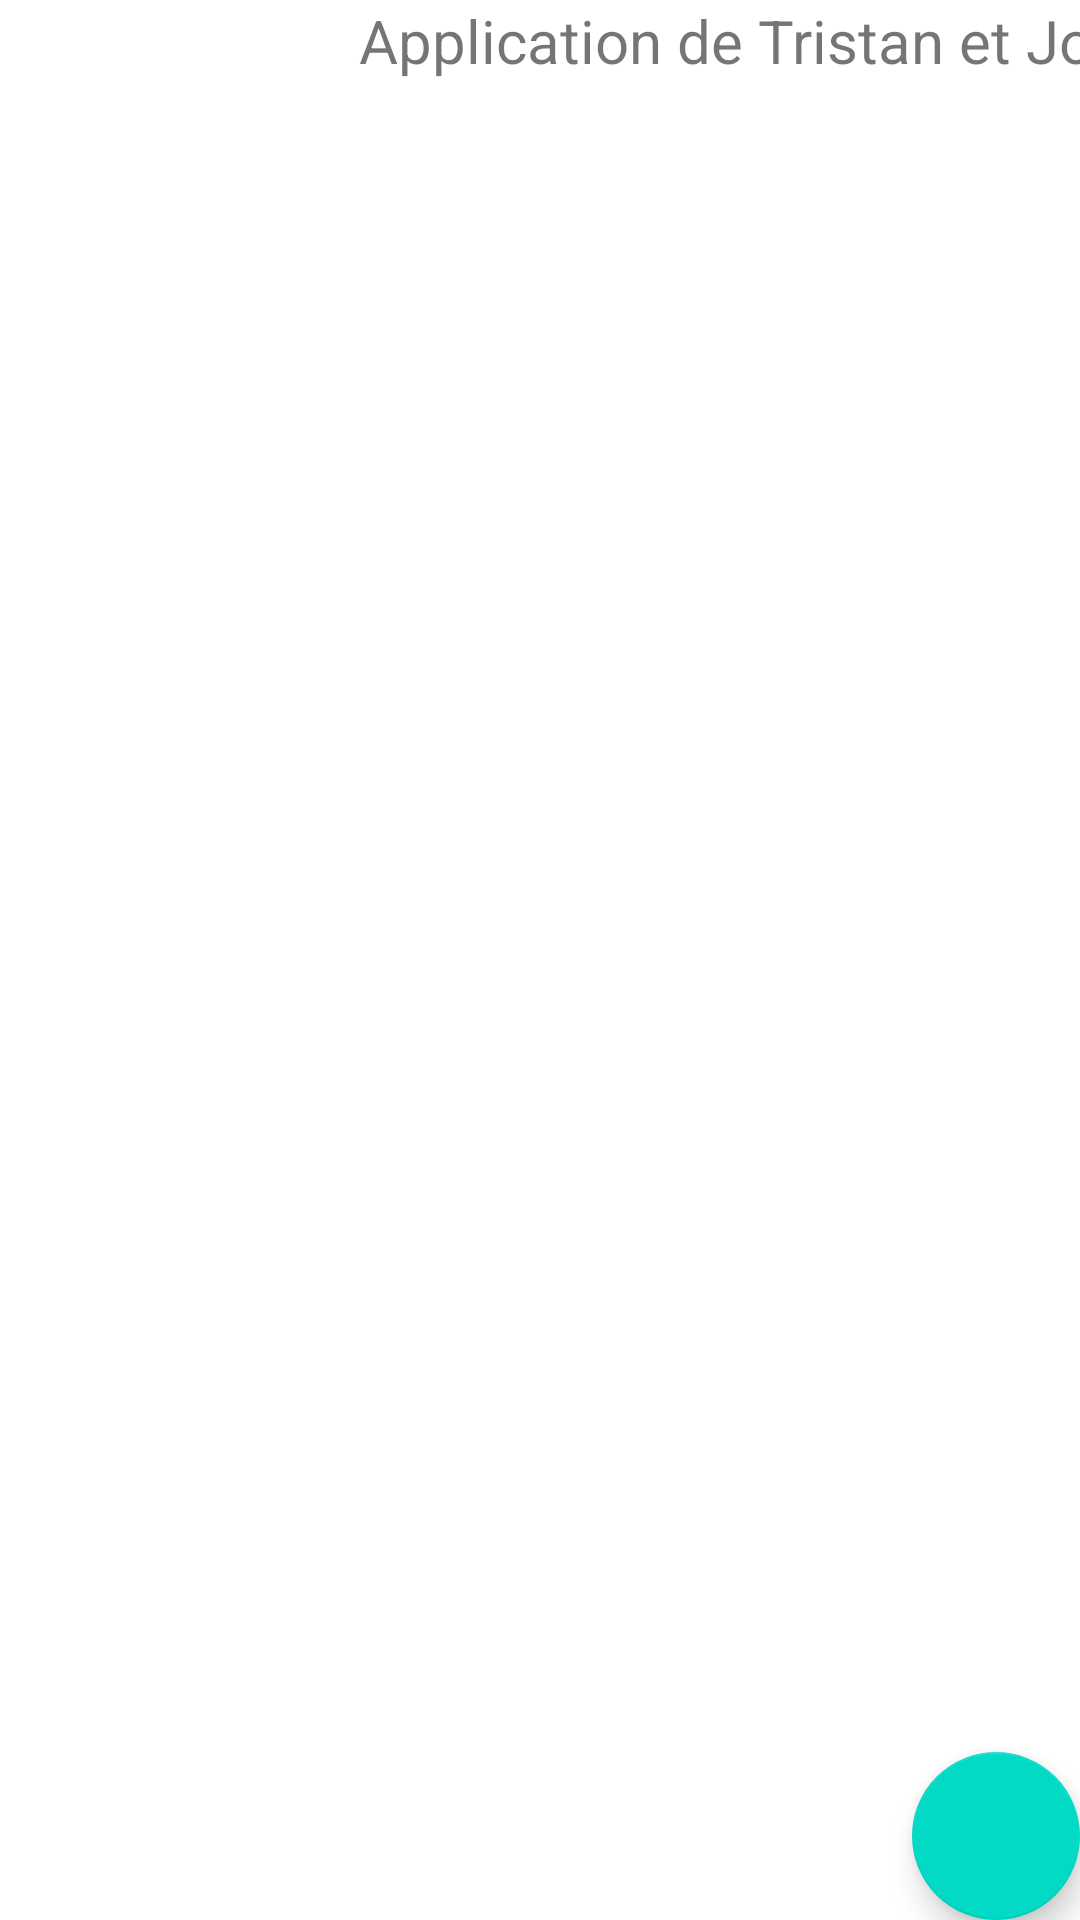

This screen was rendered from an Android layout file. Write that file and the resources it references.
<!-- AndroidManifest.xml: application theme Theme.ToDoTristanNio -->
<!-- res/layout/fragment_task_list.xml -->
<androidx.constraintlayout.widget.ConstraintLayout xmlns:android="http://schemas.android.com/apk/res/android"
    xmlns:app="http://schemas.android.com/apk/res-auto"
    xmlns:tools="http://schemas.android.com/tools"
    android:id="@+id/frameLayout"
    android:layout_width="match_parent"
    android:layout_height="match_parent"
    tools:context=".tasklist.TaskListFragment">

    
    <com.google.android.material.floatingactionbutton.FloatingActionButton
        android:id="@+id/floatingActionButton2"
        android:layout_width="wrap_content"
        android:layout_height="wrap_content"
        android:clickable="true"
        android:foregroundTint="@color/white"
        android:tint="@color/white"
        android:src="@drawable/ic_baseline_add_24"
        app:layout_constraintBottom_toBottomOf="parent"
        app:layout_constraintEnd_toEndOf="parent" />

    <androidx.recyclerview.widget.RecyclerView
        android:id="@+id/fragment_main_recycler_view"
        android:layout_width="0dp"
        android:layout_height="0dp"
        app:layout_constraintBottom_toBottomOf="parent"
        app:layout_constraintEnd_toEndOf="parent"
        app:layout_constraintStart_toStartOf="parent"
        app:layout_constraintTop_toBottomOf="@+id/textViewR" />

    <TextView
        android:id="@+id/textViewR"
        android:layout_width="wrap_content"
        android:layout_height="wrap_content"
        android:text="Application de Tristan et Joaquim"
        android:textAlignment="center"
        android:textAllCaps="false"
        android:textSize="20sp"
        app:layout_constraintEnd_toEndOf="parent"
        app:layout_constraintStart_toEndOf="@+id/avatar"
        app:layout_constraintTop_toTopOf="parent" />

    <ImageView
        android:id="@+id/avatar"
        android:layout_width="wrap_content"
        android:layout_height="wrap_content"
        app:layout_constraintEnd_toEndOf="parent"
        app:layout_constraintStart_toStartOf="parent"
        app:layout_constraintTop_toBottomOf="@+id/textViewR"
        tools:srcCompat="@tools:sample/avatars" />

</androidx.constraintlayout.widget.ConstraintLayout>
<!-- resources referenced by this layout -->
<resources>
  <style name="Theme.ToDoTristanNio" parent="Theme.MaterialComponents.DayNight.DarkActionBar">
          
          <item name="colorPrimary">@color/purple_500</item>
          <item name="colorPrimaryVariant">@color/purple_700</item>
          <item name="colorOnPrimary">@color/white</item>
          
          <item name="colorSecondary">@color/teal_200</item>
          <item name="colorSecondaryVariant">@color/teal_700</item>
          <item name="colorOnSecondary">@color/black</item>
          
          <item name="android:statusBarColor" tools:targetApi="l">?attr/colorPrimaryVariant</item>
          
      </style>
  <!-- not gathered from this repository: default colours our renderer supplied (Android Studio template values) -->
  <color name="purple_500">#FF6200EE</color>
  <color name="purple_700">#FF3700B3</color>
  <color name="teal_200">#FF03DAC5</color>
  <color name="teal_700">#FF018786</color>
  <color name="black">#FF000000</color>
  <color name="white">#FFFFFFFF</color>
</resources>
